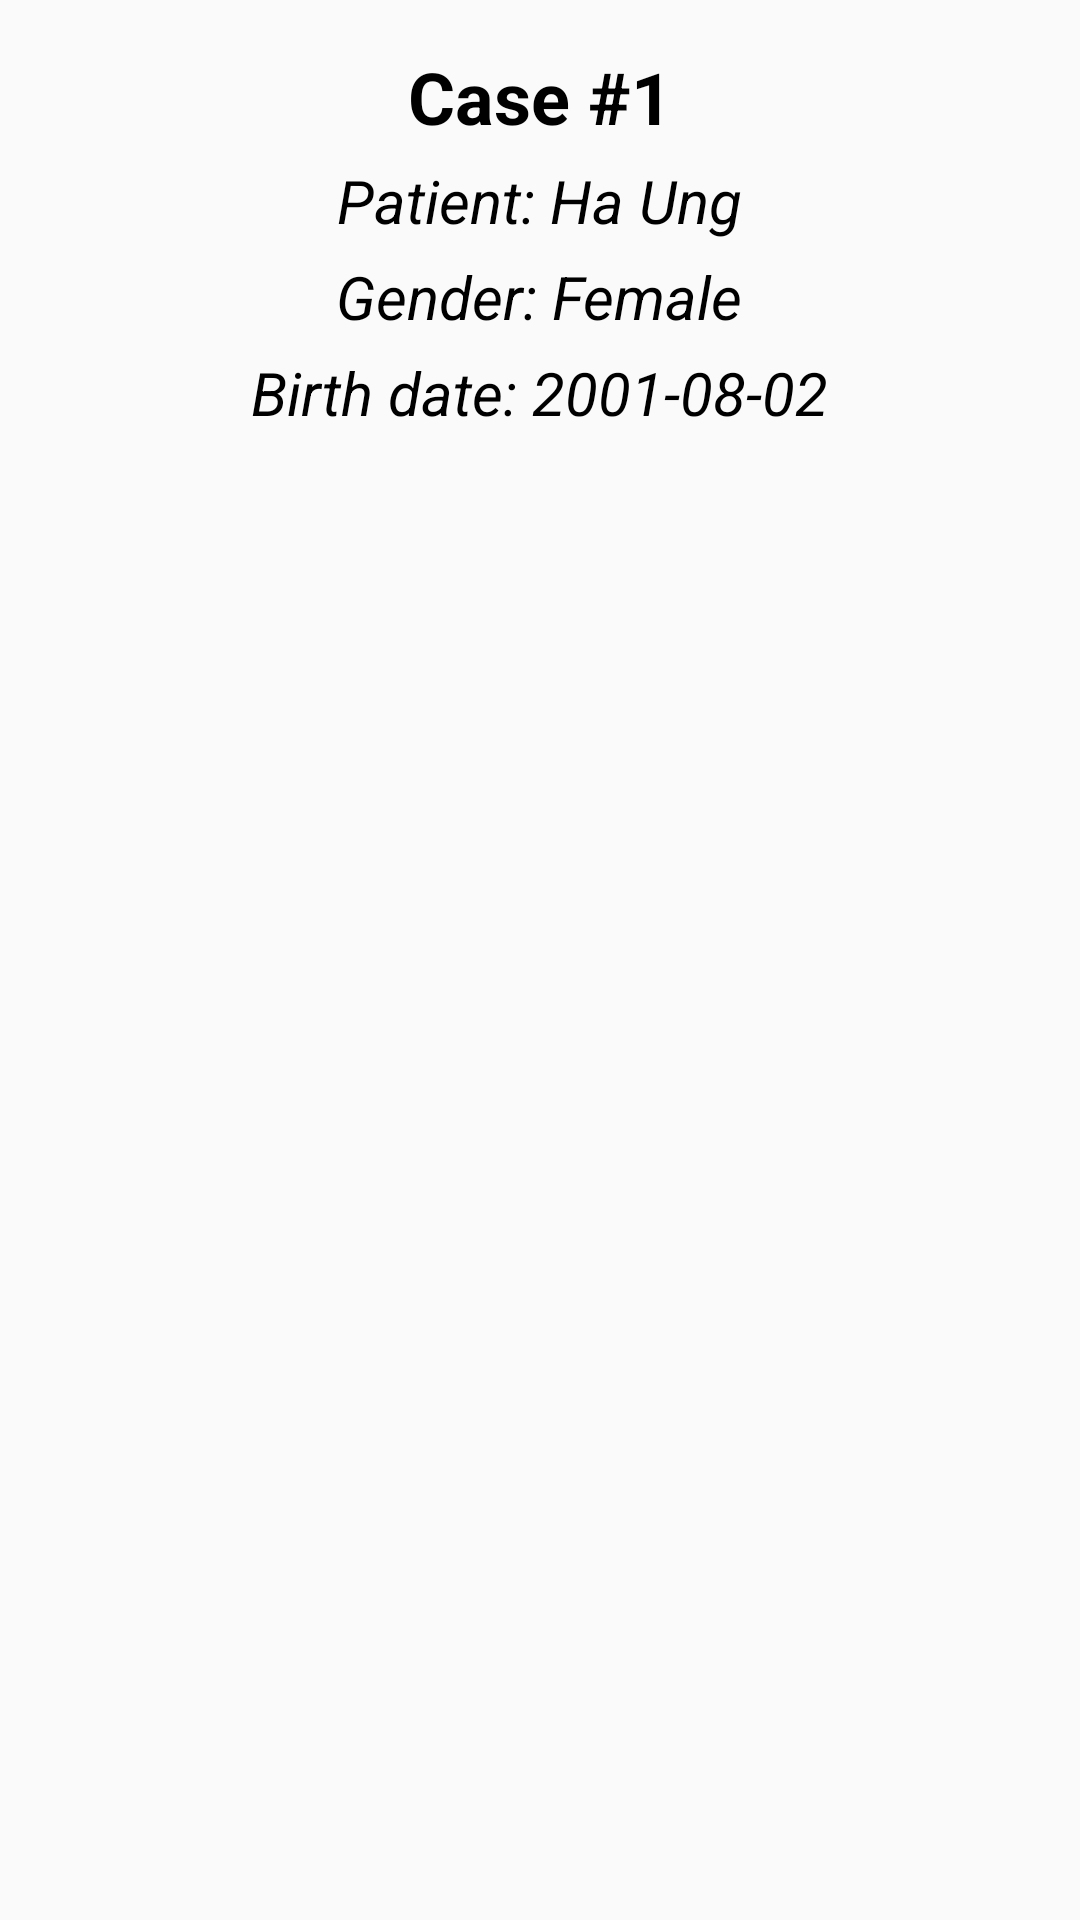

Produce the Android XML layout that renders to this screen, including the resource entries it uses.
<!-- AndroidManifest.xml: application theme Theme.MobileProject -->
<!-- res/layout/activity_case_detail.xml -->
<?xml version="1.0" encoding="utf-8"?>
<androidx.constraintlayout.widget.ConstraintLayout xmlns:android="http://schemas.android.com/apk/res/android"
    xmlns:app="http://schemas.android.com/apk/res-auto"
    xmlns:tools="http://schemas.android.com/tools"
    android:layout_width="match_parent"
    android:layout_height="match_parent"
    tools:context=".CaseDetailActivity">
    <ScrollView
        android:layout_width="match_parent"
        android:layout_height="match_parent">
        <LinearLayout
            android:layout_width="match_parent"
            android:layout_height="match_parent"
            android:padding="16dp"
            android:orientation="vertical"
            android:gravity="center">
            <TextView
                android:id="@+id/case_title"
                android:layout_width="wrap_content"
                android:layout_height="wrap_content"
                android:layout_weight="1"
                android:text="Case #1"
                android:textColor="#000"
                android:textSize="24sp"
                android:textStyle="bold"
                app:layout_constraintEnd_toEndOf="parent"
                app:layout_constraintStart_toStartOf="parent"
                app:layout_constraintTop_toTopOf="parent" />

            <TextView
                android:id="@+id/patient_name"
                android:layout_width="wrap_content"
                android:layout_height="wrap_content"
                android:layout_weight="1"
                android:text="Patient: Ha Ung"
                android:textColor="#000"
                android:textSize="20sp"
                android:textStyle="italic"
                android:layout_marginTop="5dp"
                app:layout_constraintEnd_toEndOf="parent"
                app:layout_constraintStart_toStartOf="parent"
                app:layout_constraintTop_toTopOf="parent" />

            <TextView
                android:id="@+id/patient_gender"
                android:layout_width="wrap_content"
                android:layout_height="wrap_content"
                android:layout_weight="1"
                android:text="Gender: Female"
                android:textColor="#000"
                android:textSize="20sp"
                android:textStyle="italic"
                android:layout_marginTop="5dp"
                app:layout_constraintEnd_toEndOf="parent"
                app:layout_constraintStart_toStartOf="parent"
                app:layout_constraintTop_toTopOf="parent" />

            <TextView
                android:id="@+id/patient_birth_date"
                android:layout_width="wrap_content"
                android:layout_height="wrap_content"
                android:layout_weight="1"
                android:text="Birth date: 2001-08-02"
                android:textColor="#000"
                android:textSize="20sp"
                android:textStyle="italic"
                android:layout_marginTop="5dp"
                app:layout_constraintEnd_toEndOf="parent"
                app:layout_constraintStart_toStartOf="parent"
                app:layout_constraintTop_toTopOf="parent" />

            <androidx.recyclerview.widget.RecyclerView
                android:id="@+id/monitors_list"
                android:layout_width="match_parent"
                android:layout_height="wrap_content"
                android:gravity="center"/>
        </LinearLayout>
    </ScrollView>

</androidx.constraintlayout.widget.ConstraintLayout>
<!-- resources referenced by this layout -->
<resources>
  <style name="Theme.MobileProject" parent="Theme.AppCompat.Light.DarkActionBar">
          
          <item name="colorPrimary">@color/purple_500</item>
          <item name="colorPrimaryDark">@color/purple_700</item>
          <item name="colorAccent">@color/teal_200</item>
          
      </style>
  <!-- not gathered from this repository: default colours our renderer supplied (Android Studio template values) -->
  <color name="purple_500">#FF6200EE</color>
  <color name="purple_700">#FF3700B3</color>
  <color name="teal_200">#FF03DAC5</color>
</resources>
